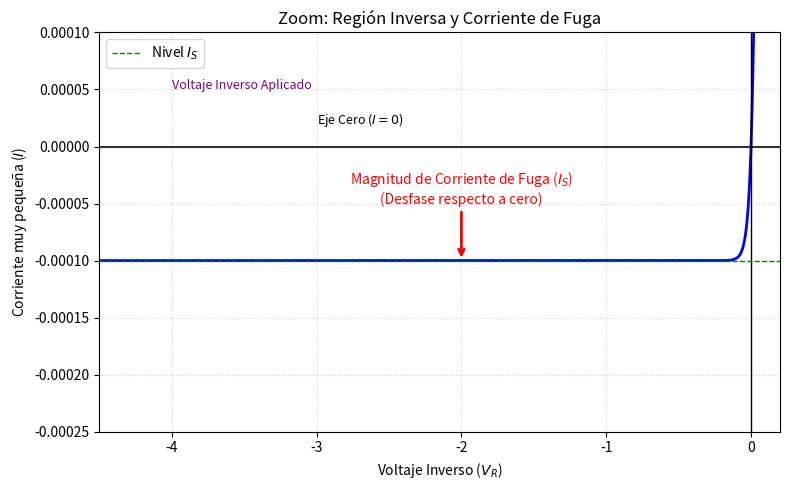

Write Python code to recreate this figure.
"""
DIO-gen-curva-iv.py
───────────────────
Genera la curva característica I-V completa del diodo (directa, inversa, ruptura)
y un zoom de la región inversa mostrando la corriente de fuga Is.

::SCRIPT_METADATA::
script_id: DIO-gen-curva-iv
module: DIO
generates:
  - DIO-curva-iv-01-general.png
  - DIO-curva-iv-02-zoom-inversa.png
referenced_by:
  - 01-Circuitos-Diodos/theory/DIO-01-Teoria-Diodo.md
last_updated: 2026-02-13

Nomenclatura de salida (en 01-Circuitos-Diodos/media/generated/):
  DIO-curva-iv-01-general.png       ← Curva I-V completa
  DIO-curva-iv-02-zoom-inversa.png  ← Zoom corriente de fuga

  Convención: {PREFIJO}-{tema}-{NN}-{descriptor}.png

Ejecutar desde la raíz del repositorio:
  python 00-META/tools/DIO-gen-curva-iv.py
"""

import numpy as np
import matplotlib
matplotlib.use('Agg')
import matplotlib.pyplot as plt
import os

# Directorio de salida (relativo a la raíz del repo)
OUTPUT_DIR = os.path.join("01-Circuitos-Diodos", "media", "generated")
os.makedirs(OUTPUT_DIR, exist_ok=True)

def diode_current_complete(V, Is=1e-12, n=1, Vt=0.026, Vbr=-5.0):
    i_shockley = Is * (np.exp(V / (n * Vt)) - 1)
    i_breakdown = -Is * np.exp(-(V - Vbr) / (n * Vt))
    return i_shockley + i_breakdown

# Parámetros visuales
Is_viz = 1e-4
Vbr_val = -5.0

# ---------------- GRAFICA 1: GENERAL ----------------
v = np.linspace(-6.0, 1.0, 1000)
i = diode_current_complete(v, Is=Is_viz, Vbr=Vbr_val)

plt.figure(figsize=(10, 6))
plt.plot(v, i, color='purple', linewidth=2, label='Curva I-V Diodo')
plt.title('Curva Característica del Diodo (Completa)')
plt.xlabel('Voltaje (V)')
plt.ylabel('Corriente (A)')
plt.axhline(0, color='black', linewidth=1)
plt.axvline(0, color='black', linewidth=1)
plt.grid(True, linestyle='--', alpha=0.5)

# Anotaciones Generales
# Región Directa
plt.text(0.8, 1.0, 'Región Directa', color='red', fontsize=10, ha='center')
plt.plot([0.7], [0], 'rx', markersize=8)
plt.text(0.7, -0.4, '$V_K \\approx 0.7V$', color='red', fontsize=9)

# Región Ruptura
plt.text(-5.5, -1.0, 'Región de\nRuptura', color='darkorange', fontsize=10, ha='center')
plt.plot([Vbr_val], [0], 'x', color='darkorange', markersize=8)
plt.text(Vbr_val, 0.2, '$V_{BR}$', color='darkorange', fontsize=9, ha='center')

# Región Inversa (Texto)
plt.text(-2.5, 0.5, 'Región Inversa\n(Ver zoom para detalle)', color='blue', ha='center', fontsize=9)
plt.annotate('', xy=(-4.5, 0.1), xytext=(-0.5, 0.1), arrowprops=dict(arrowstyle='<->', color='blue'))

plt.ylim(-3, 3) 
plt.xlim(-6.5, 1.5)
plt.tight_layout()
plt.savefig(os.path.join(OUTPUT_DIR, 'DIO-curva-iv-01-general.png'), dpi=150)
print("  ✓ DIO-curva-iv-01-general.png")

# ---------------- GRAFICA 2: ZOOM INVERSA ----------------
plt.clf()
v_zoom = np.linspace(-4.5, 0.1, 500)
i_zoom = diode_current_complete(v_zoom, Is=Is_viz, Vbr=Vbr_val)

plt.figure(figsize=(8, 5))
plt.plot(v_zoom, i_zoom, color='blue', linewidth=2)
plt.title('Zoom: Región Inversa y Corriente de Fuga')
plt.xlabel('Voltaje Inverso ($V_R$)')
plt.ylabel('Corriente muy pequeña ($I$)')

plt.axhline(0, color='black', linewidth=1.5, alpha=0.8)
plt.axvline(0, color='black', linewidth=1)
plt.grid(True, linestyle=':', alpha=0.6)

plt.ylim(-2.5e-4, 1.0e-4)
plt.xlim(-4.5, 0.2)

# Línea de referencia Is
plt.axhline(-Is_viz, color='green', linestyle='--', linewidth=1, label='Nivel $I_S$')

# Anotaciones
plt.annotate('Magnitud de Corriente de Fuga ($I_S$)\n(Desfase respecto a cero)', 
             xy=(-2.0, -Is_viz), xytext=(-2.0, -0.00005),
             arrowprops=dict(arrowstyle='->', color='red', linewidth=2),
             color='red', fontsize=10, ha='center')

plt.text(-3.0, 0.00002, 'Eje Cero ($I=0$)', color='black', fontsize=9)
plt.text(-4.0, 0.00005, 'Voltaje Inverso Aplicado', color='purple', fontsize=9)

plt.legend()
plt.tight_layout()
plt.savefig(os.path.join(OUTPUT_DIR, 'DIO-curva-iv-02-zoom-inversa.png'), dpi=150)
print("  ✓ DIO-curva-iv-02-zoom-inversa.png")
